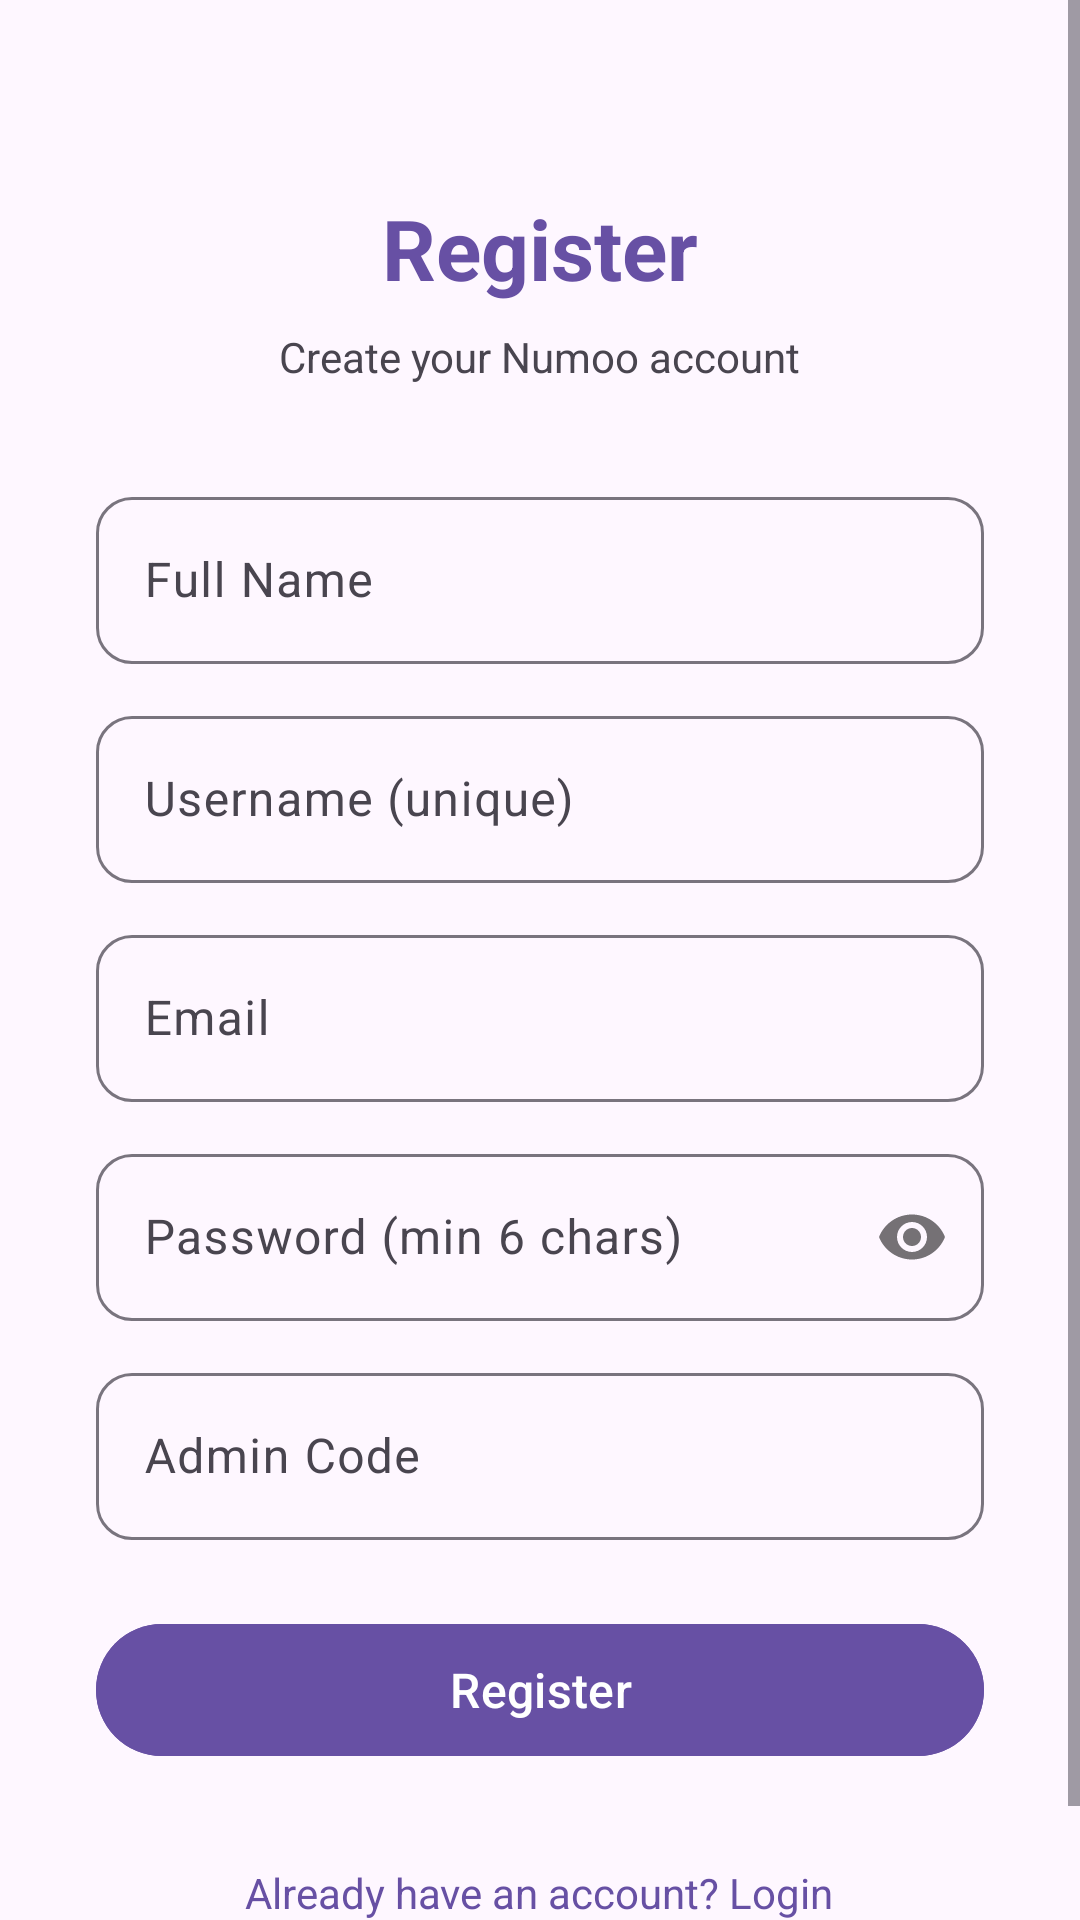

This screen was rendered from an Android layout file. Write that file and the resources it references.
<!-- AndroidManifest.xml: application theme Theme.NUMOO -->
<!-- res/layout/activity_register.xml -->
<?xml version="1.0" encoding="utf-8"?>
<ScrollView
    xmlns:android="http://schemas.android.com/apk/res/android"
    xmlns:app="http://schemas.android.com/apk/res-auto"
    android:layout_width="match_parent"
    android:layout_height="match_parent"
    android:background="?android:attr/colorBackground">

    <LinearLayout
        android:layout_width="match_parent"
        android:layout_height="wrap_content"
        android:gravity="center_horizontal"
        android:orientation="vertical"
        android:padding="32dp">

        <TextView
            android:id="@+id/tv_title"
            android:layout_width="wrap_content"
            android:layout_height="wrap_content"
            android:layout_marginTop="32dp"
            android:text="Register"
            android:textSize="28sp"
            android:textStyle="bold"
            android:textColor="@color/colorPrimary" />

        <TextView
            android:layout_width="wrap_content"
            android:layout_height="wrap_content"
            android:layout_marginTop="8dp"
            android:layout_marginBottom="32dp"
            android:text="Create your Numoo account"
            android:textColor="?android:attr/textColorSecondary" />

        <com.google.android.material.textfield.TextInputLayout
            android:layout_width="match_parent"
            android:layout_height="wrap_content"
            android:layout_marginBottom="12dp"
            style="@style/Widget.Material3.TextInputLayout.OutlinedBox"
            app:boxCornerRadiusBottomEnd="12dp"
            app:boxCornerRadiusBottomStart="12dp"
            app:boxCornerRadiusTopEnd="12dp"
            app:boxCornerRadiusTopStart="12dp">

            <com.google.android.material.textfield.TextInputEditText
                android:id="@+id/et_name"
                android:layout_width="match_parent"
                android:layout_height="wrap_content"
                android:hint="Full Name"
                android:inputType="textPersonName" />
        </com.google.android.material.textfield.TextInputLayout>

        <com.google.android.material.textfield.TextInputLayout
            android:id="@+id/til_username"
            android:layout_width="match_parent"
            android:layout_height="wrap_content"
            android:layout_marginBottom="12dp"
            style="@style/Widget.Material3.TextInputLayout.OutlinedBox"
            app:boxCornerRadiusBottomEnd="12dp"
            app:boxCornerRadiusBottomStart="12dp"
            app:boxCornerRadiusTopEnd="12dp"
            app:boxCornerRadiusTopStart="12dp">

            <com.google.android.material.textfield.TextInputEditText
                android:id="@+id/et_username"
                android:layout_width="match_parent"
                android:layout_height="wrap_content"
                android:hint="Username (unique)"
                android:inputType="text" />
        </com.google.android.material.textfield.TextInputLayout>

        <com.google.android.material.textfield.TextInputLayout
            android:layout_width="match_parent"
            android:layout_height="wrap_content"
            android:layout_marginBottom="12dp"
            style="@style/Widget.Material3.TextInputLayout.OutlinedBox"
            app:boxCornerRadiusBottomEnd="12dp"
            app:boxCornerRadiusBottomStart="12dp"
            app:boxCornerRadiusTopEnd="12dp"
            app:boxCornerRadiusTopStart="12dp">

            <com.google.android.material.textfield.TextInputEditText
                android:id="@+id/et_email"
                android:layout_width="match_parent"
                android:layout_height="wrap_content"
                android:hint="Email"
                android:inputType="textEmailAddress" />
        </com.google.android.material.textfield.TextInputLayout>

        <com.google.android.material.textfield.TextInputLayout
            android:layout_width="match_parent"
            android:layout_height="wrap_content"
            android:layout_marginBottom="12dp"
            style="@style/Widget.Material3.TextInputLayout.OutlinedBox"
            app:passwordToggleEnabled="true"
            app:boxCornerRadiusBottomEnd="12dp"
            app:boxCornerRadiusBottomStart="12dp"
            app:boxCornerRadiusTopEnd="12dp"
            app:boxCornerRadiusTopStart="12dp">

            <com.google.android.material.textfield.TextInputEditText
                android:id="@+id/et_password"
                android:layout_width="match_parent"
                android:layout_height="wrap_content"
                android:hint="Password (min 6 chars)"
                android:inputType="textPassword" />
        </com.google.android.material.textfield.TextInputLayout>

        <com.google.android.material.textfield.TextInputLayout
            android:id="@+id/til_admin_code"
            android:layout_width="match_parent"
            android:layout_height="wrap_content"
            android:layout_marginBottom="24dp"
            style="@style/Widget.Material3.TextInputLayout.OutlinedBox"
            app:boxCornerRadiusBottomEnd="12dp"
            app:boxCornerRadiusBottomStart="12dp"
            app:boxCornerRadiusTopEnd="12dp"
            app:boxCornerRadiusTopStart="12dp">

            <com.google.android.material.textfield.TextInputEditText
                android:id="@+id/et_admin_code"
                android:layout_width="match_parent"
                android:layout_height="wrap_content"
                android:hint="Admin Code"
                android:inputType="text"
                android:textAllCaps="true" />
        </com.google.android.material.textfield.TextInputLayout>

        <Button
            android:id="@+id/btn_register"
            android:layout_width="match_parent"
            android:layout_height="52dp"
            android:text="Register"
            android:textSize="16sp"
            android:backgroundTint="@color/colorPrimary" />

        <ProgressBar
            android:id="@+id/progress_bar"
            android:layout_width="wrap_content"
            android:layout_height="wrap_content"
            android:layout_marginTop="16dp"
            android:visibility="gone" />

        <TextView
            android:id="@+id/tv_login"
            android:layout_width="wrap_content"
            android:layout_height="wrap_content"
            android:layout_marginTop="24dp"
            android:text="Already have an account? Login"
            android:textColor="@color/colorPrimary"
            android:padding="8dp" />

    </LinearLayout>
</ScrollView>
<!-- resources referenced by this layout -->
<resources>
  <color name="colorPrimary">#6750A4</color>
  <style name="Theme.NUMOO" parent="Theme.Material3.Light.NoActionBar">
          <item name="colorPrimary">@color/colorPrimary</item>
          <item name="colorPrimaryContainer">@color/colorPrimaryContainer</item>
          <item name="colorOnPrimary">@color/colorOnPrimary</item>
          <item name="colorSecondary">@color/colorSecondary</item>
          <item name="colorSecondaryContainer">@color/colorSecondaryContainer</item>
          <item name="colorTertiary">@color/colorTertiary</item>
          <item name="colorError">@color/colorError</item>
          <item name="colorSurface">@color/colorSurface</item>
          <item name="colorOnSurface">@color/colorOnSurface</item>
          <item name="colorOutline">@color/colorOutline</item>
          <item name="colorSurfaceVariant">@color/colorSurfaceVariant</item>
          <item name="android:statusBarColor">@color/colorPrimary</item>
      </style>
  <color name="colorPrimaryContainer">#EADDFF</color>
  <color name="colorOnPrimary">#FFFFFF</color>
  <color name="colorSecondary">#625B71</color>
  <color name="colorSecondaryContainer">#E8DEF8</color>
  <color name="colorTertiary">#7D5260</color>
  <color name="colorError">#B3261E</color>
  <color name="colorSurface">#FFFBFE</color>
  <color name="colorOnSurface">#1C1B1F</color>
  <color name="colorOutline">#79747E</color>
  <color name="colorSurfaceVariant">#E7E0EC</color>
</resources>
